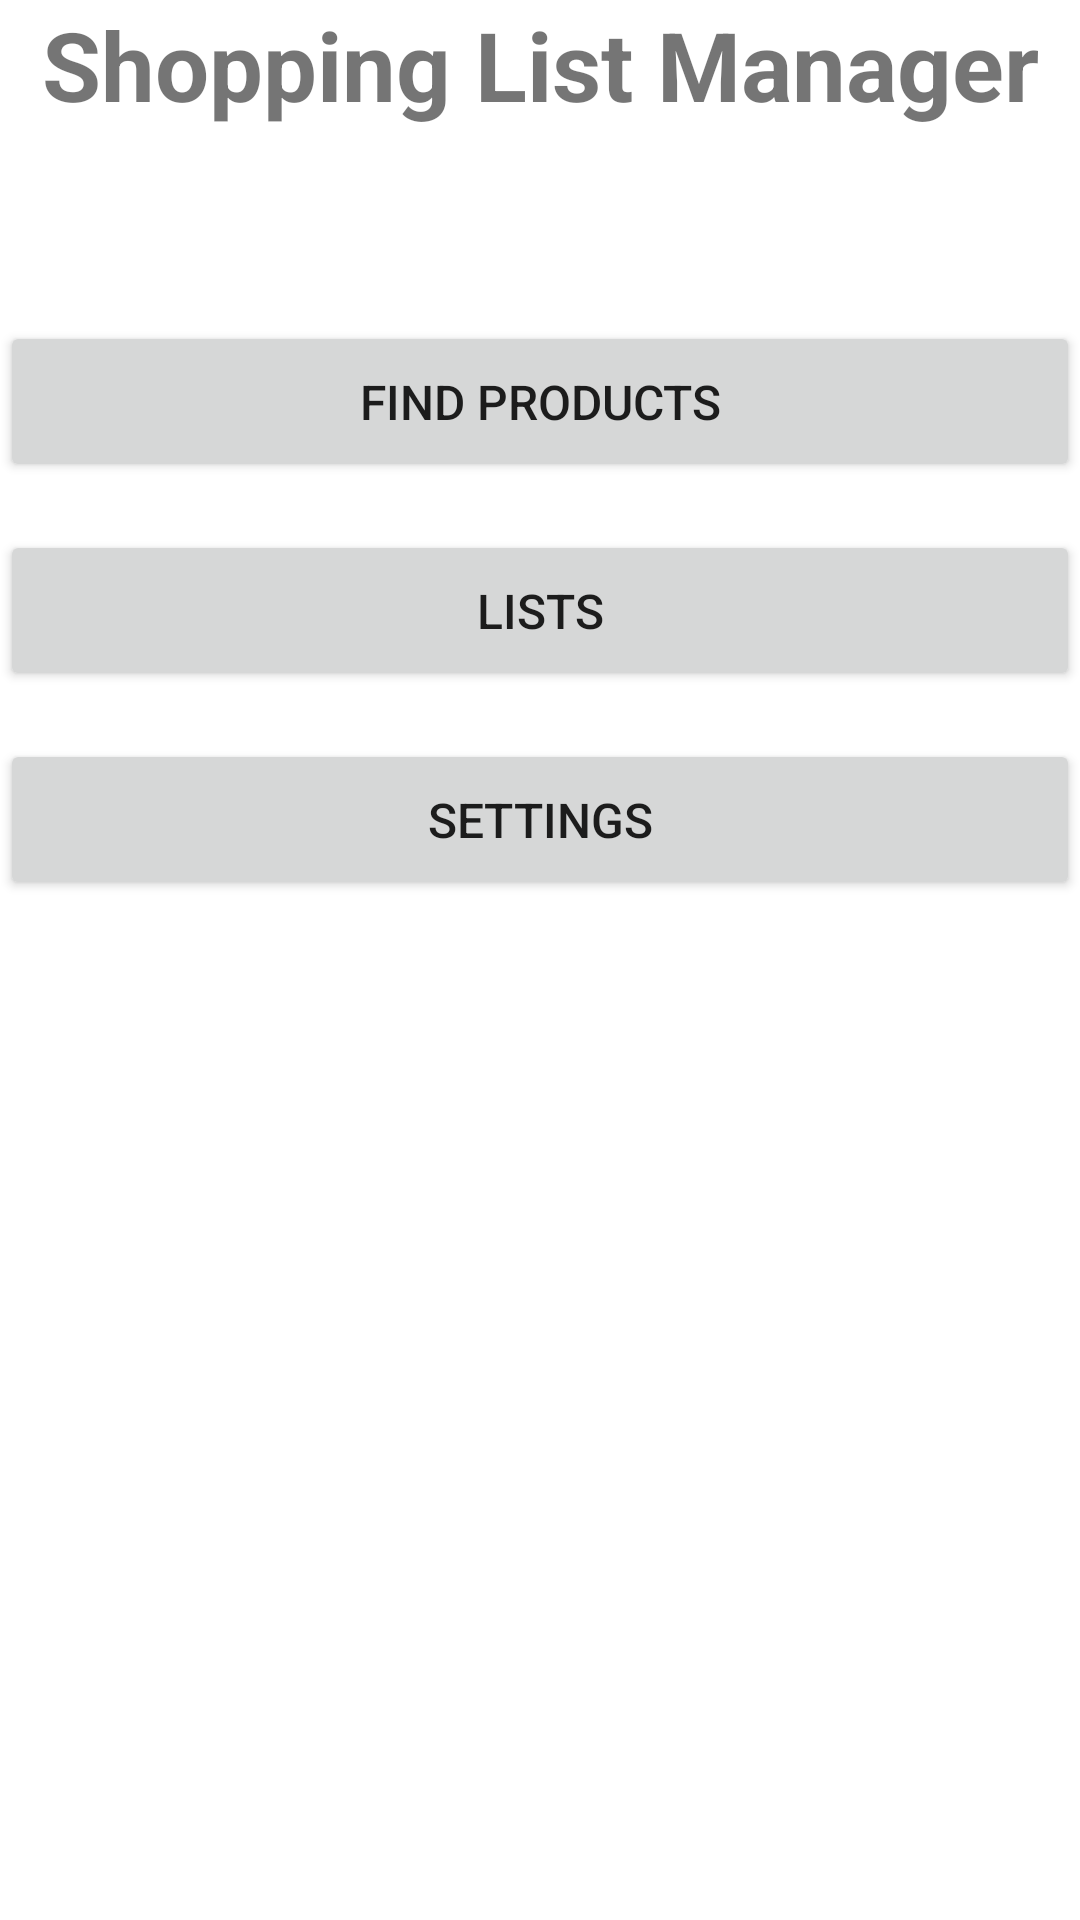

Layout XML and referenced resources for this Android screen:
<!-- AndroidManifest.xml: application theme Theme.ShoppingApp -->
<!-- res/layout/activity_main.xml -->
<?xml version="1.0" encoding="utf-8"?>
<androidx.constraintlayout.widget.ConstraintLayout xmlns:android="http://schemas.android.com/apk/res/android"
	xmlns:app="http://schemas.android.com/apk/res-auto"
	xmlns:tools="http://schemas.android.com/tools"
	style="@style/Container"
	android:layout_width="match_parent"
	android:layout_height="match_parent"
	tools:context=".activity.MainActivity">

	<Button
		android:id="@+id/btn_find"
		style="@style/Button"
		android:layout_width="0dp"
		android:layout_height="wrap_content"
		android:layout_marginTop="64dp"
		android:text="@string/menu_search"
		app:icon="@android:drawable/ic_menu_search"
		app:layout_constraintEnd_toEndOf="parent"
		app:layout_constraintStart_toStartOf="parent"
		app:layout_constraintTop_toBottomOf="@+id/tv_main_title" />

	<Button
		android:id="@+id/btn_lists"
		style="@style/Button"
		android:layout_width="0dp"
		android:layout_height="wrap_content"
		android:layout_marginTop="16dp"
		android:text="@string/menu_lists"
		app:icon="@android:drawable/ic_menu_sort_by_size"
		app:layout_constraintEnd_toEndOf="parent"
		app:layout_constraintStart_toStartOf="parent"
		app:layout_constraintTop_toBottomOf="@+id/btn_find" />

	<Button
		android:id="@+id/btn_settings"
		style="@style/Button"
		android:layout_width="0dp"
		android:layout_height="wrap_content"
		android:layout_marginTop="16dp"
		android:text="@string/menu_settings"
		app:icon="@android:drawable/ic_menu_manage"
		app:layout_constraintEnd_toEndOf="parent"
		app:layout_constraintStart_toStartOf="parent"
		app:layout_constraintTop_toBottomOf="@+id/btn_lists" />

	<TextView
		android:id="@+id/tv_main_title"
		style="@style/Title"
		android:layout_width="wrap_content"
		android:layout_height="wrap_content"
		android:text="@string/app_name"
		app:layout_constraintEnd_toEndOf="parent"
		app:layout_constraintStart_toStartOf="parent"
		app:layout_constraintTop_toTopOf="parent" />
</androidx.constraintlayout.widget.ConstraintLayout>
<!-- resources referenced by this layout -->
<resources>
  <string name="app_name">Shopping List Manager</string>
  <string name="menu_lists">Lists</string>
  <string name="menu_search">Find Products</string>
  <string name="menu_settings">Settings</string>
  <style name="Button">
  		<item name="android:insetTop">0dp</item>
  		<item name="android:insetBottom">0dp</item>
  		<item name="android:padding">16dp</item>
  	</style>
  <style name="Container">
  		<item name="android:layout_margin">16dp</item>
  	</style>
  <style name="Title">
  		<item name="android:textSize">32sp</item>
  		<item name="android:textStyle">bold</item>
  		<item name="android:textAlignment">center</item>
  	</style>
  <style name="Theme.ShoppingApp" parent="Theme.MaterialComponents.Light.NoActionBar">
  		
  		<item name="colorPrimary">@color/primary</item>
  		<item name="colorPrimaryVariant">@color/primary_variant</item>
  		<item name="colorOnPrimary">@color/on_primary</item>
  		
  		<item name="colorSecondary">@color/secondary</item>
  		<item name="colorSecondaryVariant">@color/secondary_variant</item>
  		<item name="colorOnSecondary">@color/on_secondary</item>
  		
  		<item name="android:statusBarColor" tools:targetApi="l">?attr/colorPrimaryVariant</item>
  		
  
  		<item name="android:textSize">16sp</item>
  	</style>
  <color name="primary">#248864</color>
  <color name="primary_variant">#248864</color>
  <color name="on_primary">@color/white</color>
  <color name="secondary">@color/teal_200</color>
  <color name="secondary_variant">@color/teal_700</color>
  <color name="on_secondary">@color/black</color>
  <color name="white">#FFFFFFFF</color>
  <color name="teal_200">#FF03DAC5</color>
  <color name="teal_700">#FF018786</color>
  <color name="black">#FF000000</color>
</resources>
